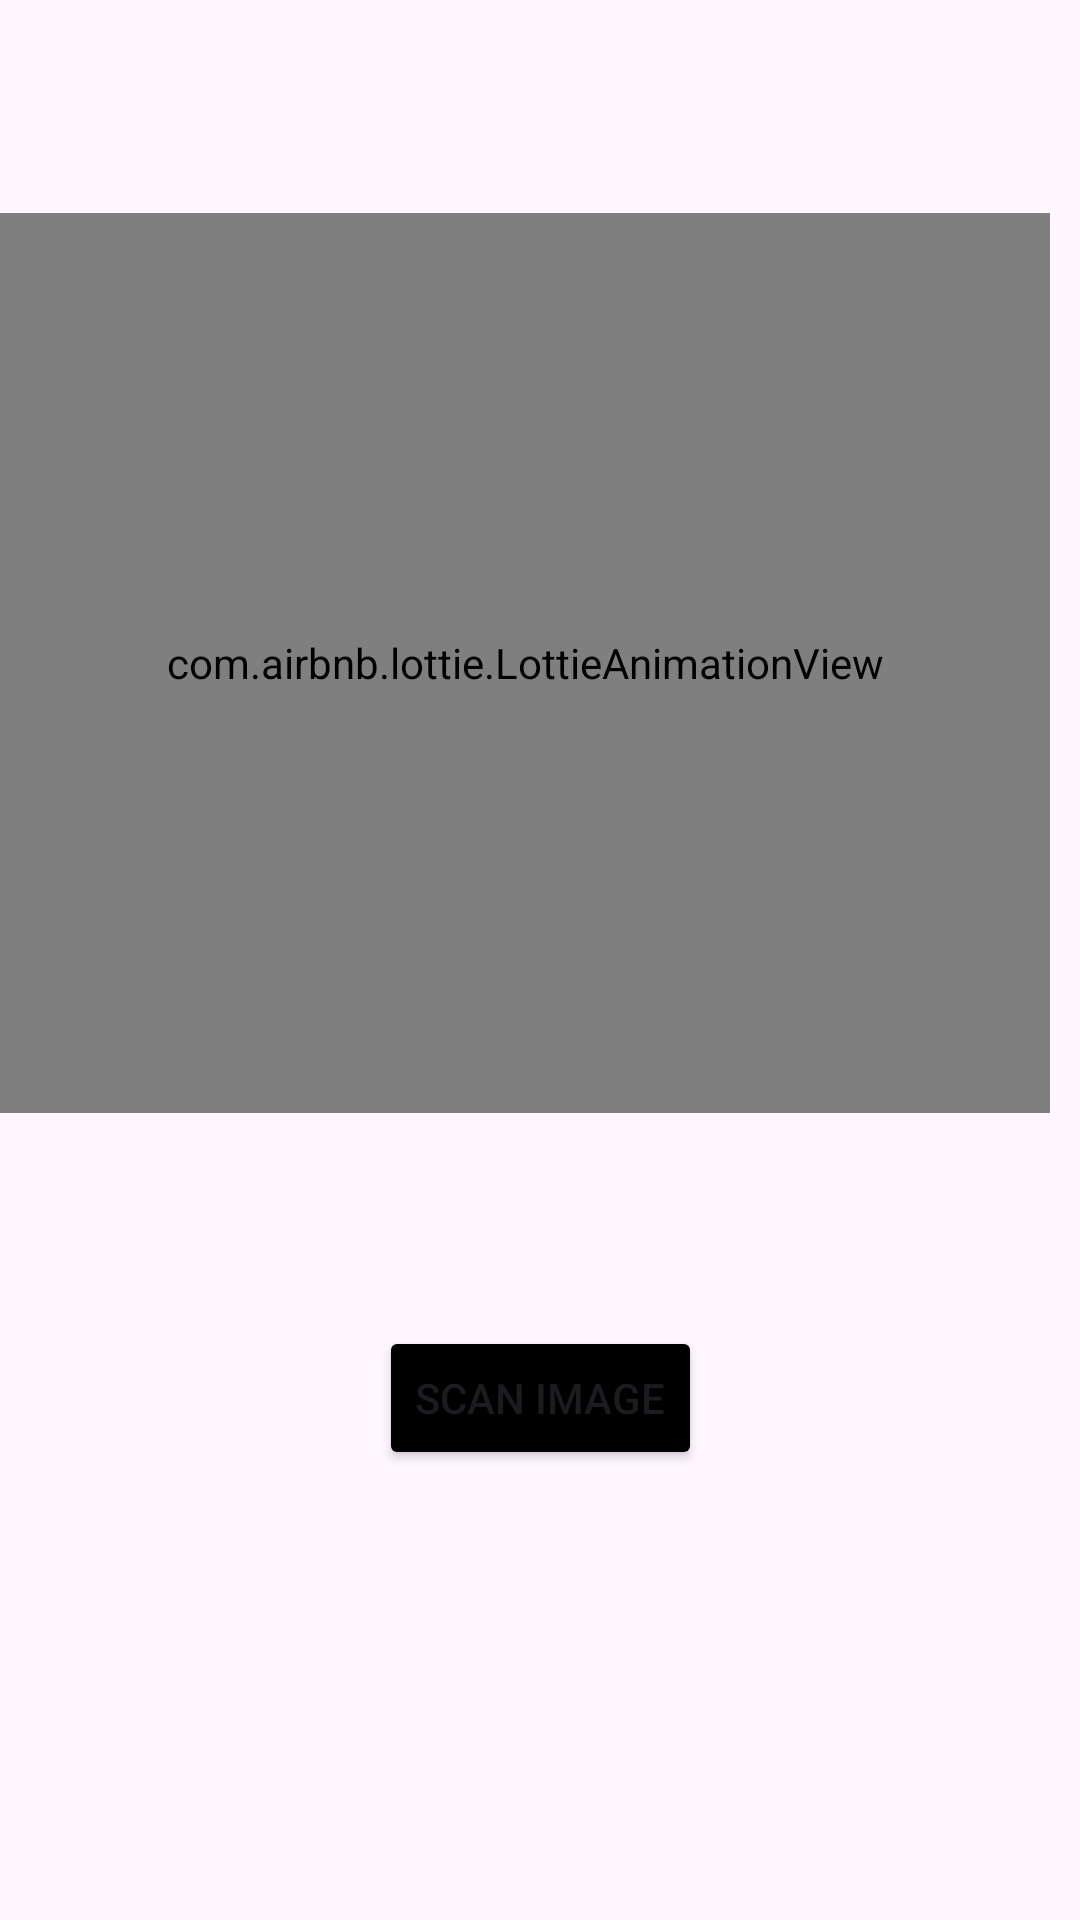

This screen was rendered from an Android layout file. Write that file and the resources it references.
<!-- AndroidManifest.xml: application theme Theme.Sugam -->
<!-- res/layout/activity_summarize.xml -->
<?xml version="1.0" encoding="utf-8"?>
<androidx.constraintlayout.widget.ConstraintLayout xmlns:android="http://schemas.android.com/apk/res/android"
    xmlns:app="http://schemas.android.com/apk/res-auto"
    xmlns:tools="http://schemas.android.com/tools"
    android:layout_width="match_parent"
    android:layout_height="match_parent"
    tools:context=".SummarizeActivity">


    <com.airbnb.lottie.LottieAnimationView
        android:id="@+id/buttonSummarize1"
        android:layout_width="match_parent"
        android:layout_height="300dp"
        android:layout_marginEnd="10dp"
        android:windowSoftInputMode="adjustResize"
        app:layout_constraintBottom_toTopOf="@+id/scanButton"
        app:layout_constraintEnd_toEndOf="parent"
        app:layout_constraintStart_toStartOf="parent"
        app:layout_constraintTop_toTopOf="parent"
        app:lottie_autoPlay="true"
        app:lottie_loop="true"
        app:lottie_rawRes="@raw/upload" />

    <Button
        android:id="@+id/scanButton"
        android:layout_width="wrap_content"
        android:layout_height="wrap_content"
        android:backgroundTint="@color/black"
        android:text="SCAN IMAGE"
        app:layout_constraintBottom_toBottomOf="parent"
        app:layout_constraintEnd_toEndOf="parent"
        app:layout_constraintStart_toStartOf="parent"
        android:layout_marginBottom="150dp"
        />
</androidx.constraintlayout.widget.ConstraintLayout>
<!-- resources referenced by this layout -->
<resources>
  <color name="black">#FF000000</color>
  <style name="Theme.Sugam" parent="Base.Theme.Sugam" />
  <style name="Base.Theme.Sugam" parent="Theme.Material3.Light.NoActionBar">
          
          
      </style>
</resources>
